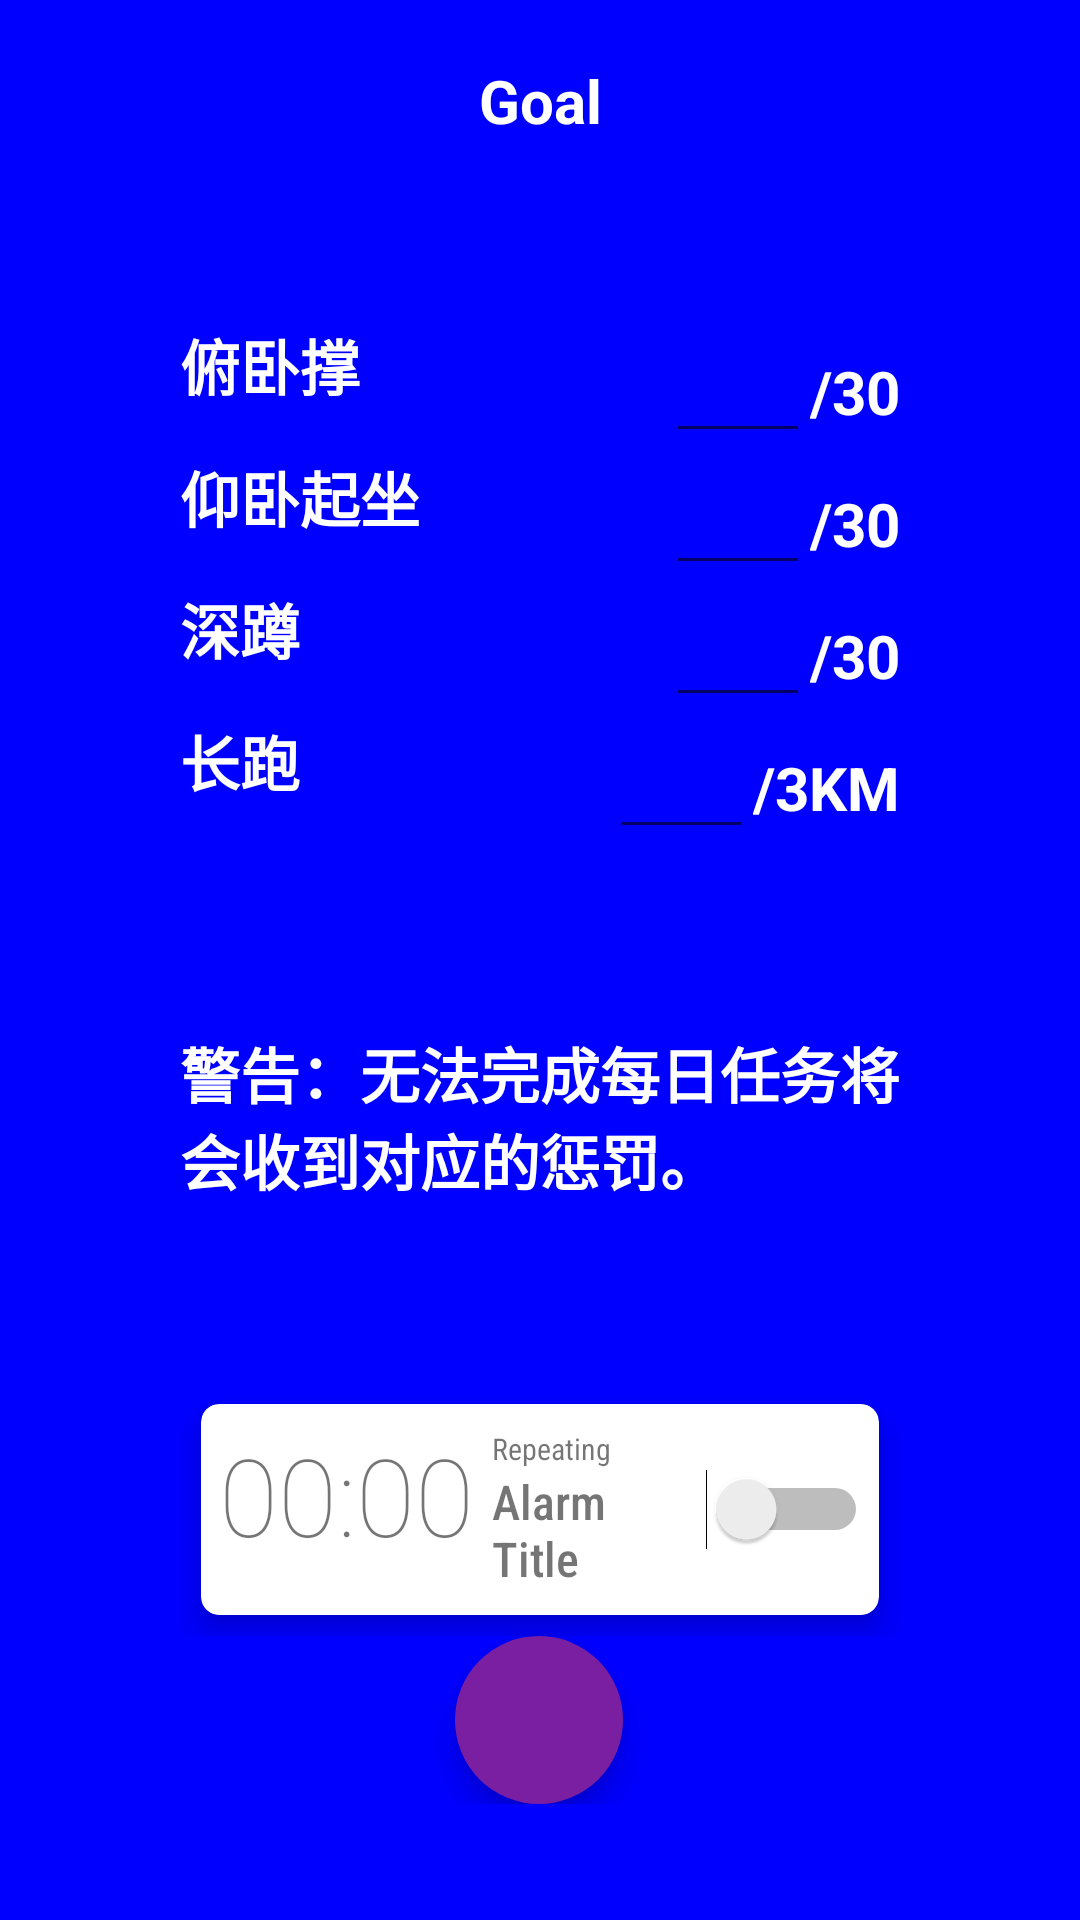

Produce the Android XML layout that renders to this screen, including the resource entries it uses.
<!-- AndroidManifest.xml: application theme Theme.Goal -->
<!-- res/layout/fragment_goal.xml -->
<?xml version="1.0" encoding="utf-8"?>
<androidx.constraintlayout.widget.ConstraintLayout xmlns:android="http://schemas.android.com/apk/res/android"
    xmlns:app="http://schemas.android.com/apk/res-auto"
    xmlns:tools="http://schemas.android.com/tools"
    android:layout_width="match_parent"
    android:layout_height="match_parent"
    android:background="#0000FF"
    tools:context=".ui.activities.MainActivity">

    <TextView
        android:id="@+id/goal_title"
        android:layout_width="wrap_content"
        android:layout_height="wrap_content"
        android:text="@string/goal"
        style="@style/Goal_Text"
        android:layout_marginTop="20dp"
        app:layout_constraintEnd_toEndOf="parent"
        app:layout_constraintStart_toStartOf="parent"
        app:layout_constraintTop_toTopOf="parent" />

    <androidx.constraintlayout.widget.ConstraintLayout
        android:id="@+id/goal_items"
        android:layout_width="match_parent"
        android:layout_height="wrap_content"
        android:layout_marginTop="60dp"
        android:layout_marginHorizontal="60dp"
        app:layout_constraintEnd_toEndOf="parent"
        app:layout_constraintStart_toStartOf="parent"
        app:layout_constraintTop_toBottomOf="@id/goal_title">

        <androidx.constraintlayout.widget.ConstraintLayout
            android:id="@+id/goal_item_push_ups"
            android:layout_width="match_parent"
            android:layout_height="wrap_content"
            app:layout_constraintTop_toTopOf="parent"
            app:layout_constraintEnd_toEndOf="parent"
            app:layout_constraintStart_toStartOf="parent">

            <TextView
                android:layout_width="wrap_content"
                android:layout_height="wrap_content"
                android:text="@string/goal_item_push_ups"
                style="@style/Goal_Text"
                app:layout_constraintStart_toStartOf="parent"
                app:layout_constraintTop_toTopOf="parent" />

            <LinearLayout
                android:layout_width="wrap_content"
                android:layout_height="wrap_content"
                android:orientation="horizontal"
                app:layout_constraintEnd_toEndOf="parent"
                app:layout_constraintTop_toTopOf="parent">
                <EditText
                    android:id="@+id/goal_item_push_ups_edit"
                    android:layout_width="48dp"
                    android:layout_height="wrap_content"
                    style="@style/Goal_Edit"/>
                <TextView
                    android:layout_width="wrap_content"
                    android:layout_height="wrap_content"
                    android:text="@string/goal_item_push_ups_count"
                    style="@style/Goal_Text" />
            </LinearLayout>
        </androidx.constraintlayout.widget.ConstraintLayout>

        <androidx.constraintlayout.widget.ConstraintLayout
            android:id="@+id/goal_item_sit_ups"
            android:layout_width="match_parent"
            android:layout_height="wrap_content"
            app:layout_constraintTop_toBottomOf="@id/goal_item_push_ups"
            app:layout_constraintEnd_toEndOf="parent"
            app:layout_constraintStart_toStartOf="parent">

            <TextView
                android:layout_width="wrap_content"
                android:layout_height="wrap_content"
                android:text="@string/goal_item_sit_ups"
                style="@style/Goal_Text"
                app:layout_constraintStart_toStartOf="parent"
                app:layout_constraintTop_toTopOf="parent" />

            <LinearLayout
                android:layout_width="wrap_content"
                android:layout_height="wrap_content"
                android:orientation="horizontal"
                app:layout_constraintEnd_toEndOf="parent"
                app:layout_constraintTop_toTopOf="parent">
                <EditText
                    android:id="@+id/goal_item_sit_ups_edit"
                    android:layout_width="48dp"
                    android:layout_height="wrap_content"
                    style="@style/Goal_Edit"/>
                <TextView
                    android:layout_width="wrap_content"
                    android:layout_height="wrap_content"
                    android:text="@string/goal_item_sit_ups_count"
                    style="@style/Goal_Text"
                    app:layout_constraintEnd_toEndOf="parent"
                    app:layout_constraintTop_toTopOf="parent"/>
            </LinearLayout>
        </androidx.constraintlayout.widget.ConstraintLayout>

        <androidx.constraintlayout.widget.ConstraintLayout
            android:id="@+id/goal_item_squats"
            android:layout_width="match_parent"
            android:layout_height="wrap_content"
            app:layout_constraintTop_toBottomOf="@id/goal_item_sit_ups"
            app:layout_constraintEnd_toEndOf="parent"
            app:layout_constraintStart_toStartOf="parent">

            <TextView
                android:layout_width="wrap_content"
                android:layout_height="wrap_content"
                android:text="@string/goal_item_squats"
                style="@style/Goal_Text"
                app:layout_constraintStart_toStartOf="parent"
                app:layout_constraintTop_toTopOf="parent" />

            <LinearLayout
                android:layout_width="wrap_content"
                android:layout_height="wrap_content"
                android:orientation="horizontal"
                app:layout_constraintEnd_toEndOf="parent"
                app:layout_constraintTop_toTopOf="parent">
                <EditText
                    android:id="@+id/goal_item_squats_edit"
                    android:layout_width="48dp"
                    android:layout_height="wrap_content"
                    style="@style/Goal_Edit"/>
                <TextView
                    android:layout_width="wrap_content"
                    android:layout_height="wrap_content"
                    android:text="@string/goal_item_squats_count"
                    style="@style/Goal_Text"
                    app:layout_constraintEnd_toEndOf="parent"
                    app:layout_constraintTop_toTopOf="parent"/>
            </LinearLayout>
        </androidx.constraintlayout.widget.ConstraintLayout>

        <androidx.constraintlayout.widget.ConstraintLayout
            android:id="@+id/goal_item_running"
            android:layout_width="match_parent"
            android:layout_height="wrap_content"
            app:layout_constraintTop_toBottomOf="@id/goal_item_squats"
            app:layout_constraintEnd_toEndOf="parent"
            app:layout_constraintStart_toStartOf="parent">

            <TextView
                android:layout_width="wrap_content"
                android:layout_height="wrap_content"
                android:text="@string/goal_item_running"
                style="@style/Goal_Text"
                app:layout_constraintStart_toStartOf="parent"
                app:layout_constraintTop_toTopOf="parent" />

            <LinearLayout
                android:layout_width="wrap_content"
                android:layout_height="wrap_content"
                android:orientation="horizontal"
                app:layout_constraintEnd_toEndOf="parent"
                app:layout_constraintTop_toTopOf="parent">
                <EditText
                    android:id="@+id/goal_item_running_edit"
                    android:layout_width="48dp"
                    android:layout_height="wrap_content"
                    style="@style/Goal_Edit"/>
                <TextView
                    android:layout_width="wrap_content"
                    android:layout_height="wrap_content"
                    android:text="@string/goal_item_running_count"
                    style="@style/Goal_Text"
                    app:layout_constraintEnd_toEndOf="parent"
                    app:layout_constraintTop_toTopOf="parent"/>
            </LinearLayout>
        </androidx.constraintlayout.widget.ConstraintLayout>
    </androidx.constraintlayout.widget.ConstraintLayout>

    <androidx.constraintlayout.widget.ConstraintLayout
        android:id="@+id/goal_failed_tip"
        android:layout_width="match_parent"
        android:layout_height="wrap_content"
        android:layout_marginTop="60dp"
        android:layout_marginHorizontal="60dp"
        app:layout_constraintTop_toBottomOf="@id/goal_items"
        app:layout_constraintEnd_toEndOf="parent"
        app:layout_constraintStart_toStartOf="parent">

        <TextView
            android:layout_width="wrap_content"
            android:layout_height="wrap_content"
            android:text="@string/goal_failed_tip"
            style="@style/Goal_Text"
            app:layout_constraintEnd_toEndOf="parent"
            app:layout_constraintStart_toStartOf="parent"
            app:layout_constraintTop_toTopOf="parent" />
    </androidx.constraintlayout.widget.ConstraintLayout>


    <androidx.constraintlayout.widget.ConstraintLayout
        android:id="@+id/goal_alarm_clock"
        android:layout_width="match_parent"
        android:layout_height="wrap_content"
        android:layout_marginTop="60dp"
        android:layout_marginHorizontal="60dp"
        app:layout_constraintTop_toBottomOf="@id/goal_failed_tip"
        app:layout_constraintEnd_toEndOf="parent"
        app:layout_constraintStart_toStartOf="parent">

        <include
            android:id="@+id/alarm_item"
            layout="@layout/item_alarm"/>

        <com.google.android.material.floatingactionbutton.FloatingActionButton
            android:id="@+id/fragment_goal_addAlarm"
            android:layout_width="wrap_content"
            android:layout_height="wrap_content"
            android:layout_gravity="bottom"
            android:layout_marginBottom="16dp"
            app:borderWidth="0dp"
            android:backgroundTint="@color/toggleButtonBg"
            android:src="@drawable/ic_alarm_white_24dp"
            app:layout_constraintTop_toBottomOf="@+id/alarm_item"
            app:layout_constraintEnd_toEndOf="parent"
            app:layout_constraintHorizontal_bias="0.498"
            app:layout_constraintStart_toStartOf="parent" />
    </androidx.constraintlayout.widget.ConstraintLayout>
</androidx.constraintlayout.widget.ConstraintLayout>
<!-- res/layout/item_alarm.xml (included above) -->
<?xml version="1.0" encoding="utf-8"?>
<LinearLayout xmlns:android="http://schemas.android.com/apk/res/android"
    android:layout_width="match_parent"
    android:layout_height="wrap_content"
    xmlns:app="http://schemas.android.com/apk/res-auto"
    xmlns:tools="http://schemas.android.com/tools">

    <androidx.cardview.widget.CardView
        android:layout_width="match_parent"
        android:layout_height="wrap_content"
        app:cardCornerRadius="6dp"
        app:cardElevation="6dp"
        android:layout_margin="7dp">

        <LinearLayout
            android:layout_width="match_parent"
            android:layout_height="wrap_content"
            android:orientation="horizontal"
            android:padding="6dp">

            <TextView
                android:id="@+id/item_alarm_time"
                android:layout_width="wrap_content"
                android:layout_height="wrap_content"
                android:fontFamily="sans-serif-thin"
                android:text="00:00"
                android:textSize="36sp"
                android:typeface="serif" />

            <ImageView
                android:layout_width="wrap_content"
                android:layout_height="wrap_content"
                android:id="@+id/item_alarm_recurring"
                android:layout_margin="2dp"/>

            <LinearLayout
                android:layout_width="wrap_content"
                android:layout_height="wrap_content"
                android:orientation="vertical"
                android:layout_weight="1"
                android:layout_margin="2dp">

                <TextView
                    android:id="@+id/item_alarm_recurringDays"
                    android:layout_width="wrap_content"
                    android:layout_height="wrap_content"
                    android:fontFamily="sans-serif-condensed"
                    tools:text="Repeating"
                    android:textSize="10sp" />

                <TextView
                    android:id="@+id/item_alarm_title"
                    android:layout_width="wrap_content"
                    android:layout_height="wrap_content"
                    android:fontFamily="sans-serif-condensed-medium"
                    android:textSize="16sp"
                    tools:text="Alarm Title" />

            </LinearLayout>
            <TextView
                android:id="@+id/item_alarm_day"
                android:layout_width="wrap_content"
                android:layout_height="wrap_content"
                android:layout_gravity="center"
                android:textAlignment="center"
                android:layout_weight="1"
                android:layout_marginStart="4dp"
                android:textSize="14sp"/>

            <Switch
                android:id="@+id/item_alarm_started"
                android:layout_width="wrap_content"
                android:layout_height="wrap_content"
                android:layout_gravity="center"
                android:layout_marginEnd="3dp"/>

            <ImageButton
                android:layout_width="wrap_content"
                android:layout_height="wrap_content"
                android:background="@drawable/ic_baseline_delete_forever_24"
                android:id="@+id/item_alarm_recurring_delete"
                android:layout_gravity="center"
                />
        </LinearLayout>

    </androidx.cardview.widget.CardView>


</LinearLayout>
<!-- resources referenced by this layout -->
<resources>
  <color name="toggleButtonBg">#7B1FA2</color>
  <string name="goal">Goal</string>
  <string name="goal_failed_tip">警告：无法完成每日任务将会收到对应的惩罚。</string>
  <string name="goal_item_push_ups">俯卧撑</string>
  <string name="goal_item_push_ups_count">/30</string>
  <string name="goal_item_running">长跑</string>
  <string name="goal_item_running_count">/3KM</string>
  <string name="goal_item_sit_ups">仰卧起坐</string>
  <string name="goal_item_sit_ups_count">/30</string>
  <string name="goal_item_squats">深蹲</string>
  <string name="goal_item_squats_count">/30</string>
  <style name="Goal_Edit">
          <item name="android:textStyle">bold</item>
          <item name="android:textSize">20sp</item>
          <item name="android:textColor">#FFFFFF</item>
          <item name="android:inputType">number</item>
      </style>
  <style name="Goal_Text">
          <item name="android:textStyle">bold</item>
          <item name="android:textSize">20sp</item>
          <item name="android:textColor">#FFFFFF</item>
      </style>
  <style name="Theme.Goal" parent="Theme.MaterialComponents.DayNight.DarkActionBar">
          
          <item name="colorPrimary">@color/purple_500</item>
          <item name="colorPrimaryVariant">@color/purple_700</item>
          <item name="colorOnPrimary">@color/white</item>
          
          <item name="colorSecondary">@color/teal_200</item>
          <item name="colorSecondaryVariant">@color/teal_700</item>
          <item name="colorOnSecondary">@color/black</item>
          
          <item name="android:statusBarColor">?attr/colorPrimaryVariant</item>
          
      </style>
  <color name="purple_500">#FF6200EE</color>
  <color name="purple_700">#FF3700B3</color>
  <color name="white">#FFFFFFFF</color>
  <color name="teal_200">#FF03DAC5</color>
  <color name="teal_700">#FF018786</color>
  <color name="black">#FF000000</color>
</resources>
